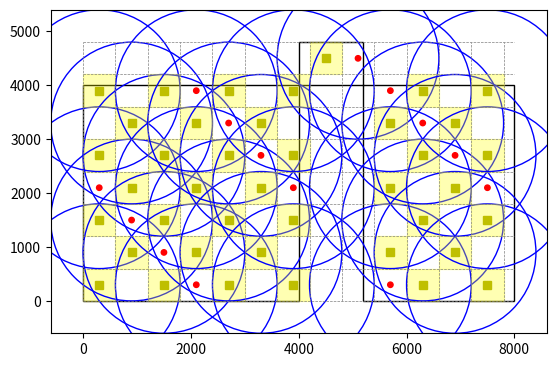

Reproduce this figure in Python.
import matplotlib.pyplot as plt
import matplotlib.patches as patches
import numpy as np

# Room dimensions in meters (converted to mm)
room_dimensions = [(0, 0), (4000, 0), (4000, 4800), (5200, 4800), (5200, 0), (8000, 0), (8000, 4000), (0, 4000)]

# Grid size in mm
grid_size = 600

# Create a figure and axis
fig, ax = plt.subplots()

# Draw the room boundary
room_boundary = patches.Polygon(room_dimensions, closed=True, linewidth=1, edgecolor='black', facecolor='none')
ax.add_patch(room_boundary)

# Draw the grid within the room boundary
min_x = min([point[0] for point in room_dimensions])
max_x = max([point[0] for point in room_dimensions])
min_y = min([point[1] for point in room_dimensions])
max_y = max([point[1] for point in room_dimensions])

for i in range(min_x // grid_size, max_x // grid_size + 1):
    ax.plot([i * grid_size, i * grid_size], [min_y, max_y], color='gray', linestyle='--', linewidth=0.5)
for j in range(min_y // grid_size, max_y // grid_size + 1):
    ax.plot([min_x, max_x], [j * grid_size, j * grid_size], color='gray', linestyle='--', linewidth=0.5)

# Function to place lights and sprinklers
def place_lights_and_sprinklers():
    lights = []
    sprinklers = []
    
    for i in range(min_x // grid_size, max_x // grid_size):
        for j in range(min_y // grid_size, max_y // grid_size):
            x_center = (i + 0.5) * grid_size
            y_center = (j + 0.5) * grid_size
            
            # Check if the center is within the room boundary
            if plt.Polygon(room_dimensions).contains_point((x_center, y_center)):
                # Place lights at the center of the grid cells
                if (i + j) % 2 == 0:
                    lights.append((x_center, y_center))
                    # Draw light and illuminated area
                    light_square = patches.Rectangle((x_center - grid_size / 2, y_center - grid_size / 2), grid_size, grid_size, linewidth=1, edgecolor='yellow', facecolor='yellow', alpha=0.3)
                    ax.add_patch(light_square)
                    ax.plot(x_center, y_center, 'ys')
                
                # Place sprinklers at the center of the grid cells
                if (i + j) % 3 == 0:
                    sprinklers.append((x_center, y_center))
                    # Draw sprinkler and coverage area
                    sprinkler_dot = patches.Circle((x_center, y_center), radius=50, color='red')
                    coverage_circle = patches.Circle((x_center, y_center), radius=1500, linewidth=1, edgecolor='blue', facecolor='none')
                    ax.add_patch(sprinkler_dot)
                    ax.add_patch(coverage_circle)
    
    return lights, sprinklers

# Place lights and sprinklers
lights, sprinklers = place_lights_and_sprinklers()

# Set plot limits and aspect ratio
ax.set_xlim(min_x - grid_size, max_x + grid_size)
ax.set_ylim(min_y - grid_size, max_y + grid_size)
ax.set_aspect('equal')

# Show plot
plt.show()
